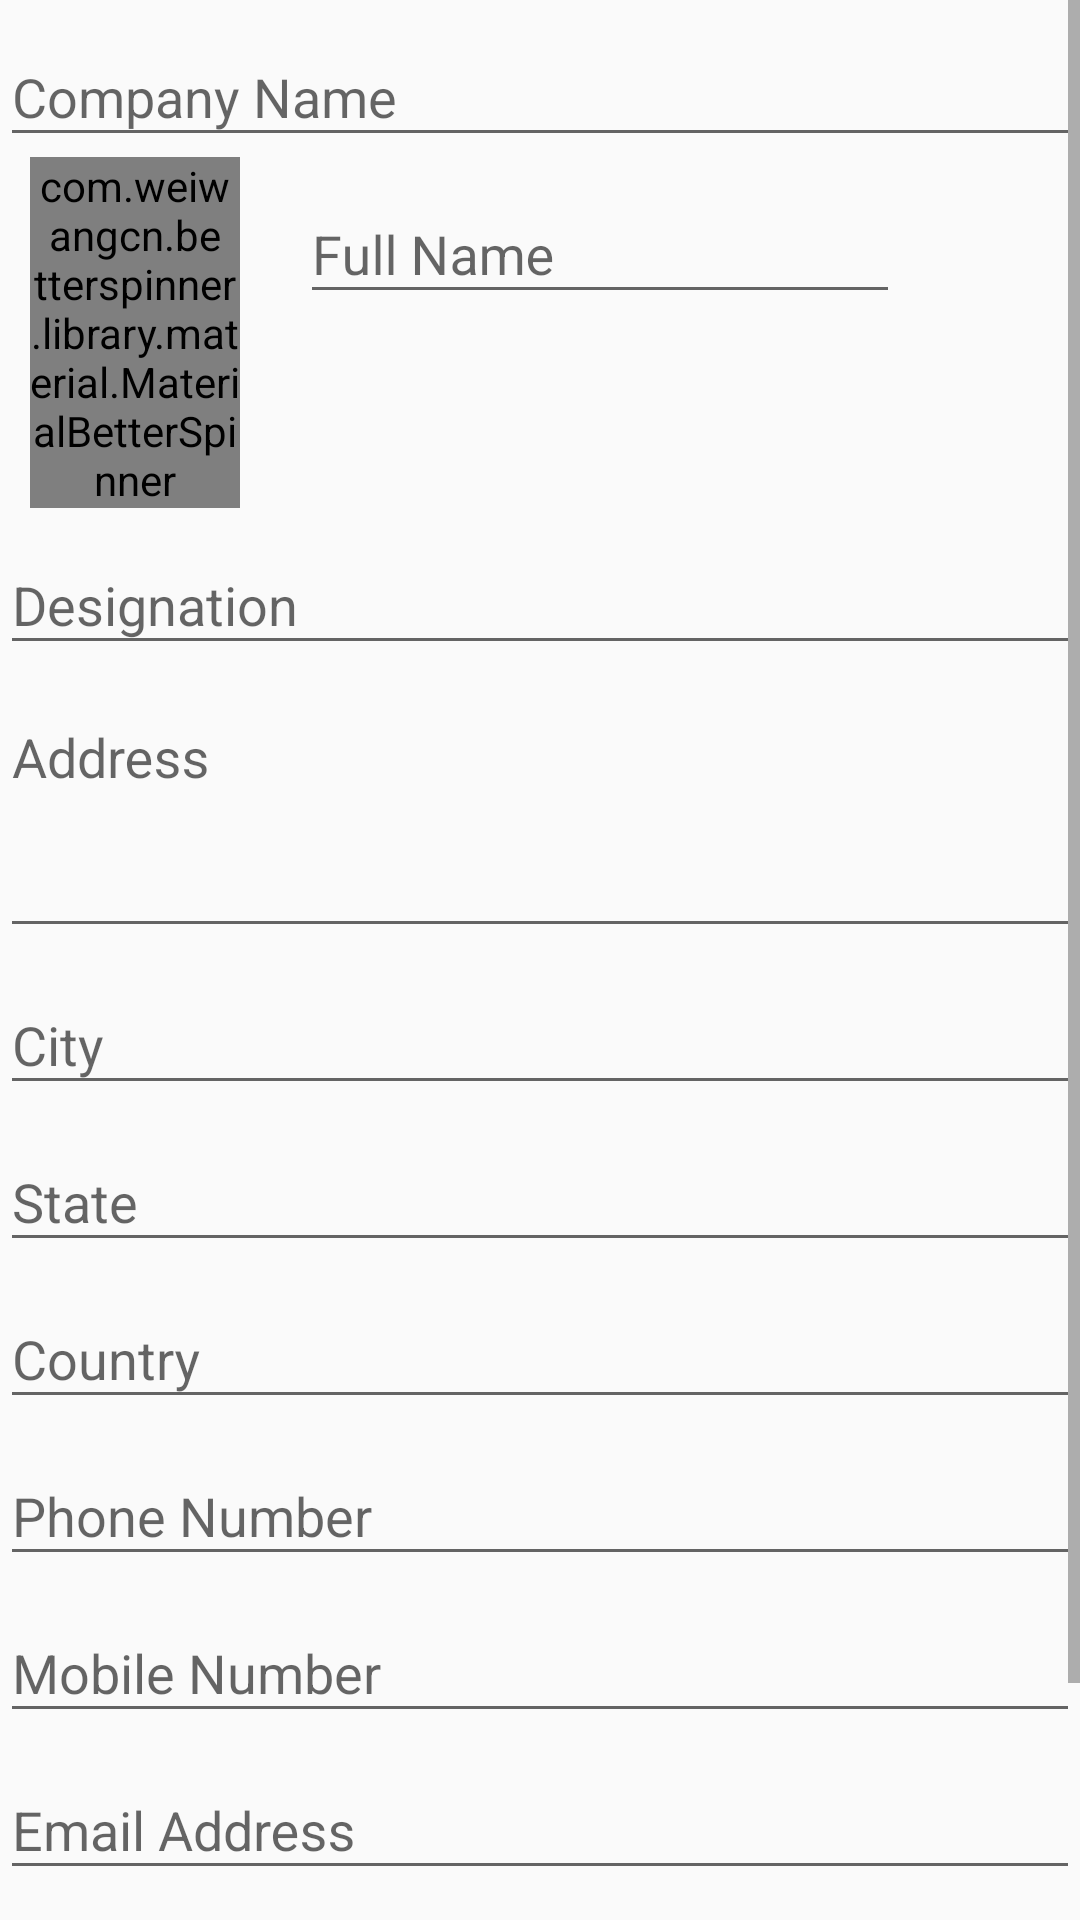

Android layout source for this screen:
<!-- AndroidManifest.xml: application theme AppTheme -->
<!-- res/layout/activity_add_contact.xml -->
<?xml version="1.0" encoding="utf-8"?>
<LinearLayout xmlns:android="http://schemas.android.com/apk/res/android"
    xmlns:app="http://schemas.android.com/apk/res-auto"
    xmlns:tools="http://schemas.android.com/tools"
    android:layout_width="match_parent"
    android:layout_height="match_parent"
    tools:context=".AddContact"
    android:orientation="vertical">

    <ScrollView
        android:layout_width="match_parent"
        android:layout_height="wrap_content">

        <LinearLayout
            android:layout_width="match_parent"
            android:layout_height="wrap_content"
            android:orientation="vertical">

            <android.support.design.widget.TextInputLayout
                android:id="@+id/til1"
                android:layout_width="match_parent"
                android:layout_height="wrap_content">

                <EditText
                    android:id="@+id/company_name"
                    android:layout_width="match_parent"
                    android:layout_height="wrap_content"
                    android:hint="Company Name" />
            </android.support.design.widget.TextInputLayout>

            <LinearLayout
                android:layout_width="match_parent"
                android:layout_height="wrap_content"
                android:orientation="horizontal">

                <com.weiwangcn.betterspinner.library.material.MaterialBetterSpinner
                    android:id="@+id/salutation"
                    android:layout_width="70dp"
                    android:layout_height="wrap_content"
                    android:layout_alignParentStart="true"
                    android:layout_alignParentTop="true"
                    android:layout_marginLeft="10dp"
                    android:textColorHint="#05ab9a"
                    app:met_floatingLabel="normal"></com.weiwangcn.betterspinner.library.material.MaterialBetterSpinner>

                <android.support.design.widget.TextInputLayout
                    android:id="@+id/til2"
                    android:layout_width="200dp"
                    android:layout_height="match_parent"
                    android:layout_marginLeft="20dp">

                    <EditText
                        android:id="@+id/fullname"
                        android:layout_width="match_parent"
                        android:layout_height="wrap_content"
                        android:hint="Full Name" />
                </android.support.design.widget.TextInputLayout>


            </LinearLayout>

            <android.support.design.widget.TextInputLayout
                android:id="@+id/til3"
                android:layout_width="match_parent"
                android:layout_height="wrap_content">

                <EditText
                    android:id="@+id/designation"
                    android:layout_width="match_parent"
                    android:layout_height="wrap_content"
                    android:hint="Designation" />
            </android.support.design.widget.TextInputLayout>

            <android.support.design.widget.TextInputLayout
                android:id="@+id/til4"
                android:layout_width="match_parent"
                android:layout_height="wrap_content">

                <EditText
                    android:id="@+id/address"
                    android:layout_width="match_parent"
                    android:layout_height="wrap_content"
                    android:gravity="top|left"
                    android:hint="Address"
                    android:inputType="textMultiLine"
                    android:lines="8"
                    android:maxLines="10"
                    android:minLines="3"
                    android:scrollbars="vertical" />
            </android.support.design.widget.TextInputLayout>


            <android.support.design.widget.TextInputLayout
                android:id="@+id/til5"
                android:layout_width="match_parent"
                android:layout_height="wrap_content">

                <EditText
                    android:id="@+id/city"
                    android:layout_width="match_parent"
                    android:layout_height="wrap_content"
                    android:hint="City" />
            </android.support.design.widget.TextInputLayout>


            <android.support.design.widget.TextInputLayout
                android:id="@+id/til6"
                android:layout_width="match_parent"
                android:layout_height="wrap_content">

                <EditText
                    android:id="@+id/state"
                    android:layout_width="match_parent"
                    android:layout_height="wrap_content"
                    android:hint="State" />
            </android.support.design.widget.TextInputLayout>


            <android.support.design.widget.TextInputLayout
                android:id="@+id/til7"
                android:layout_width="match_parent"
                android:layout_height="wrap_content">

                <EditText
                    android:id="@+id/country"
                    android:layout_width="match_parent"
                    android:layout_height="wrap_content"
                    android:hint="Country" />
            </android.support.design.widget.TextInputLayout>


            <android.support.design.widget.TextInputLayout
                android:id="@+id/til8"
                android:layout_width="match_parent"
                android:layout_height="wrap_content">

                <EditText
                    android:id="@+id/phone_number"
                    android:layout_width="match_parent"
                    android:layout_height="wrap_content"
                    android:hint="Phone Number"
                    android:inputType="phone"
                    android:lines="1"
                    android:maxLength="14" />
            </android.support.design.widget.TextInputLayout>

            <android.support.design.widget.TextInputLayout
                android:id="@+id/til9"
                android:layout_width="match_parent"
                android:layout_height="wrap_content">

                <EditText
                    android:id="@+id/mobilenumber"
                    android:layout_width="match_parent"
                    android:layout_height="wrap_content"
                    android:hint="Mobile Number"
                    android:inputType="phone"
                    android:lines="1"
                    android:maxLength="14" />
            </android.support.design.widget.TextInputLayout>


            <android.support.design.widget.TextInputLayout
                android:id="@+id/til10"
                android:layout_width="match_parent"
                android:layout_height="wrap_content">

                <EditText
                    android:id="@+id/emailaddress"
                    android:layout_width="match_parent"
                    android:layout_height="wrap_content"
                    android:hint="Email Address" />
            </android.support.design.widget.TextInputLayout>


            <android.support.design.widget.TextInputLayout
                android:id="@+id/til11"
                android:layout_width="match_parent"
                android:layout_height="wrap_content">

                <EditText
                    android:id="@+id/website"
                    android:layout_width="match_parent"
                    android:layout_height="wrap_content"
                    android:hint="Website" />
            </android.support.design.widget.TextInputLayout>



            <Button
                android:id="@+id/addcontact"
                android:layout_width="match_parent"
                android:layout_height="wrap_content"
                android:text="ADD TO CONTACT"
                android:theme="@style/PrimaryFlatButton" />


        </LinearLayout>
    </ScrollView>
    </LinearLayout>
<!-- resources referenced by this layout -->
<resources>
  <style name="PrimaryFlatButton" parent="Theme.AppCompat">
          <item name="android:buttonStyle">@style/Widget.AppCompat.Button.Borderless.Colored</item>
          <item name="colorControlHighlight">@color/colorAccent</item>
          <item name="colorAccent">@color/colorPrimary</item>
      </style>
  <style name="AppTheme" parent="Theme.AppCompat.Light.DarkActionBar">
          
          <item name="colorPrimary">@color/colorPrimary</item>
          <item name="colorPrimaryDark">@color/colorPrimaryDark</item>
          <item name="colorAccent">@color/colorPrimary</item>
      </style>
  <!-- not gathered from this repository: default colours our renderer supplied (Android Studio template values) -->
  <color name="colorPrimary">#FF6200EE</color>
  <color name="colorPrimaryDark">#FF3700B3</color>
  <color name="colorAccent">#FF03DAC5</color>
</resources>
